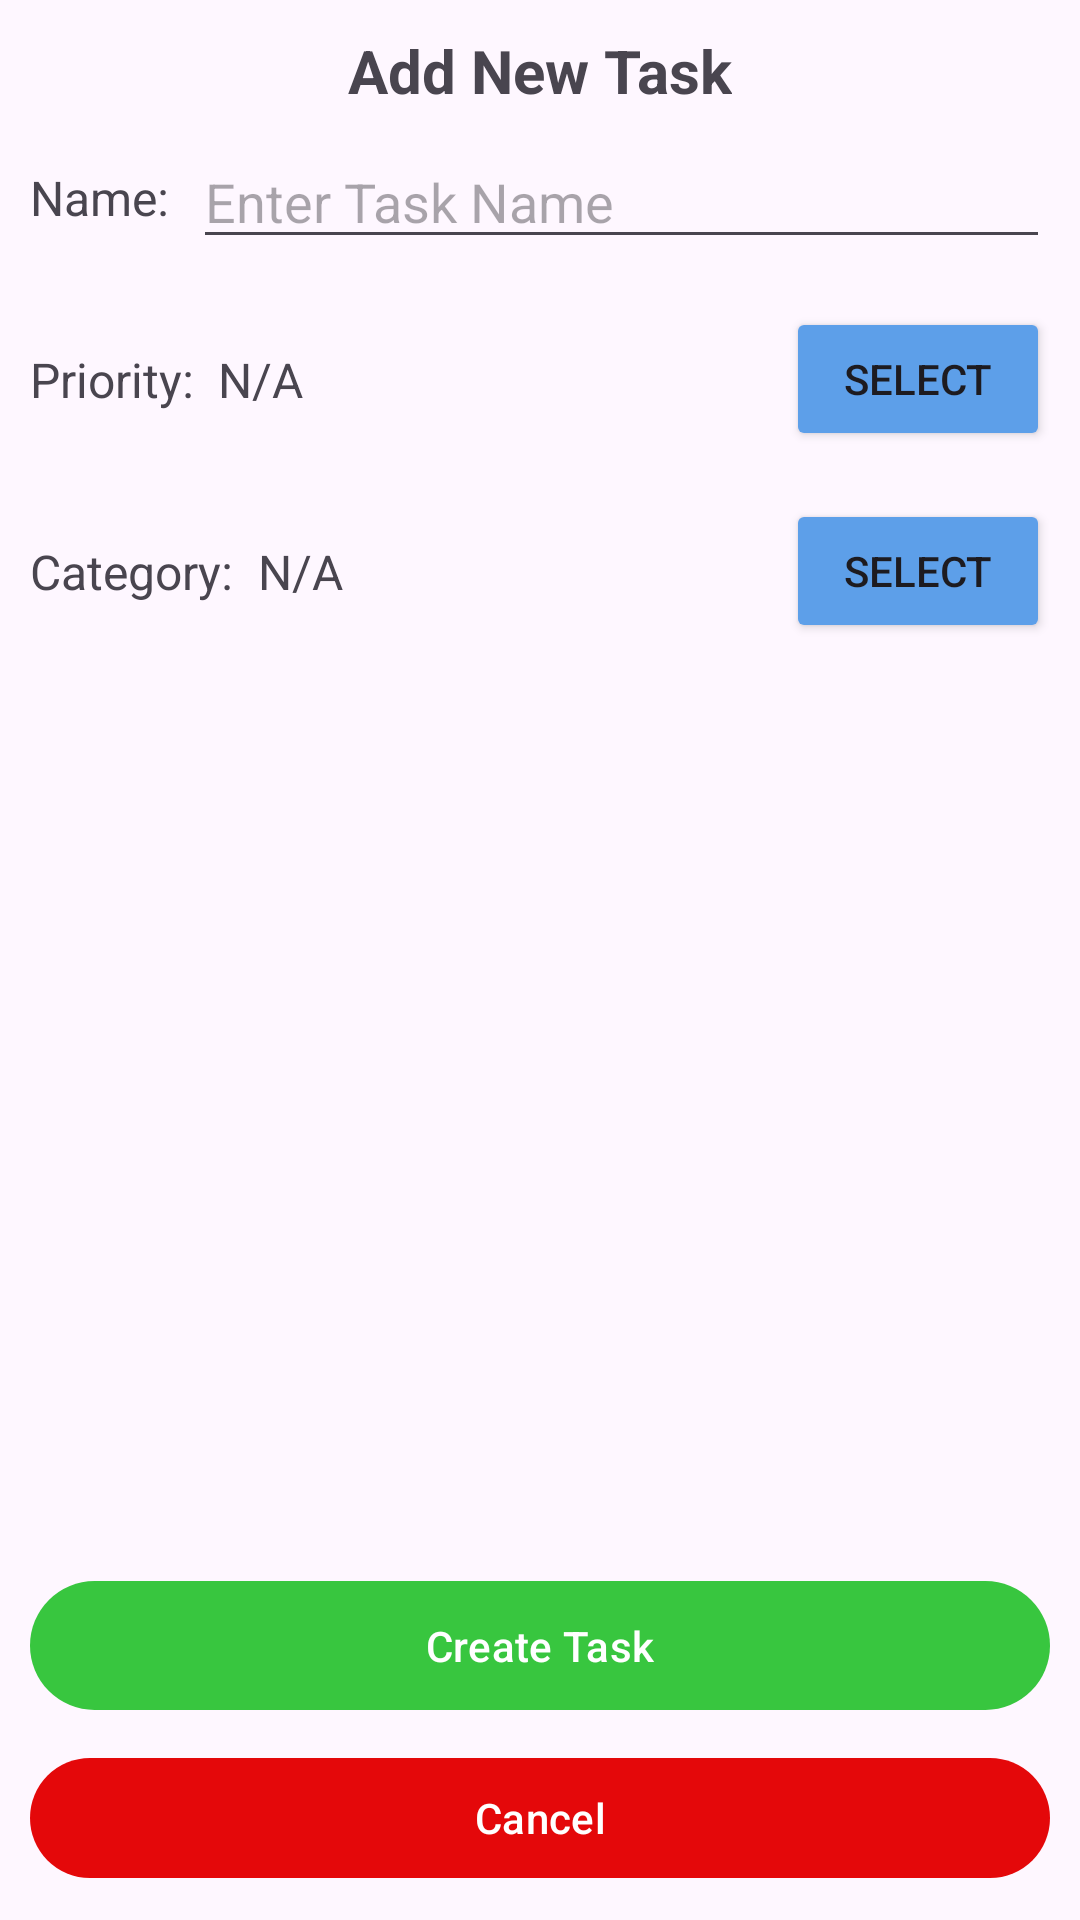

Here is an Android app screen rendered from its layout file. Give the layout XML and the strings, colors and styles it references.
<!-- AndroidManifest.xml: application theme Theme.Combination -->
<!-- res/layout/fragment_add_task.xml -->
<?xml version="1.0" encoding="utf-8"?>
<androidx.constraintlayout.widget.ConstraintLayout xmlns:android="http://schemas.android.com/apk/res/android"
    xmlns:app="http://schemas.android.com/apk/res-auto"
    xmlns:tools="http://schemas.android.com/tools"
    android:layout_width="match_parent"
    android:layout_height="match_parent"
    android:padding="10dp"
    tools:context=".fragments.AddTaskFragment" >

    <TextView
        android:id="@+id/textView"
        android:layout_width="wrap_content"
        android:layout_height="wrap_content"
        android:text="Add New Task"
        android:textSize="20sp"
        android:textStyle="bold"
        app:layout_constraintEnd_toEndOf="parent"
        app:layout_constraintStart_toStartOf="parent"
        app:layout_constraintTop_toTopOf="parent" />

    <TextView
        android:id="@+id/textView2"
        android:layout_width="wrap_content"
        android:layout_height="wrap_content"
        android:text="Name:"
        android:textSize="16sp"
        app:layout_constraintBottom_toBottomOf="@+id/editTextName"
        app:layout_constraintStart_toStartOf="parent"
        app:layout_constraintTop_toTopOf="@+id/editTextName" />

    <EditText
        android:id="@+id/editTextName"
        android:layout_width="0dp"
        android:layout_height="wrap_content"
        android:layout_marginStart="8dp"
        android:layout_marginTop="8dp"
        android:ems="10"
        android:hint="Enter Task Name"
        android:inputType="text"
        app:layout_constraintEnd_toEndOf="parent"
        app:layout_constraintStart_toEndOf="@+id/textView2"
        app:layout_constraintTop_toBottomOf="@+id/textView" />

    <TextView
        android:id="@+id/textView4"
        android:layout_width="wrap_content"
        android:layout_height="wrap_content"
        android:text="Category:"
        android:textSize="16sp"
        app:layout_constraintBottom_toBottomOf="@+id/buttonSelectCategory"
        app:layout_constraintStart_toStartOf="parent"
        app:layout_constraintTop_toTopOf="@+id/buttonSelectCategory" />

    <TextView
        android:id="@+id/textView7"
        android:layout_width="wrap_content"
        android:layout_height="wrap_content"
        android:text="Priority:"
        android:textSize="16sp"
        app:layout_constraintBottom_toBottomOf="@+id/buttonSelectPriority"
        app:layout_constraintStart_toStartOf="parent"
        app:layout_constraintTop_toTopOf="@+id/buttonSelectPriority" />

    <Button
        android:id="@+id/buttonSelectCategory"
        android:layout_width="wrap_content"
        android:layout_height="wrap_content"
        android:layout_marginTop="16dp"
        android:text="Select"
        app:backgroundTint="#5D9FE9"
        app:layout_constraintEnd_toEndOf="parent"
        app:layout_constraintTop_toBottomOf="@+id/buttonSelectPriority" />

    <com.google.android.material.button.MaterialButton
        android:id="@+id/buttonSubmit"
        android:layout_width="0dp"
        android:layout_height="wrap_content"
        android:layout_marginBottom="8dp"
        android:paddingVertical="12dp"
        android:text="Create Task"
        app:backgroundTint="#38C63F"
        app:layout_constraintBottom_toTopOf="@id/buttonCancel"
        app:layout_constraintEnd_toEndOf="parent"
        app:layout_constraintStart_toStartOf="parent" />
    

    <com.google.android.material.button.MaterialButton
        android:id="@+id/buttonCancel"
        android:layout_width="0dp"
        android:layout_height="wrap_content"
        android:text="Cancel"
        app:backgroundTint="#E4080A"
        app:layout_constraintBottom_toBottomOf="parent"
        app:layout_constraintEnd_toEndOf="parent"
        app:layout_constraintStart_toStartOf="parent"/>

    <TextView
        android:id="@+id/textViewCategory"
        android:layout_width="0dp"
        android:layout_height="wrap_content"
        android:layout_marginStart="8dp"
        android:layout_marginEnd="8dp"
        android:text="N/A"
        android:textSize="16sp"
        app:layout_constraintEnd_toStartOf="@+id/buttonSelectCategory"
        app:layout_constraintStart_toEndOf="@+id/textView4"
        app:layout_constraintTop_toTopOf="@+id/textView4" />

    <TextView
        android:id="@+id/textViewPriority"
        android:layout_width="0dp"
        android:layout_height="wrap_content"
        android:layout_marginStart="8dp"
        android:layout_marginEnd="8dp"
        android:text="N/A"
        android:textSize="16sp"
        app:layout_constraintBottom_toBottomOf="@+id/buttonSelectPriority"
        app:layout_constraintEnd_toStartOf="@+id/buttonSelectPriority"
        app:layout_constraintStart_toEndOf="@+id/textView7"
        app:layout_constraintTop_toTopOf="@+id/buttonSelectPriority" />

    <Button
        android:id="@+id/buttonSelectPriority"
        android:layout_width="wrap_content"
        android:layout_height="wrap_content"
        android:layout_marginTop="16dp"
        android:text="Select"
        app:backgroundTint="#5D9FE9"
        app:layout_constraintEnd_toEndOf="parent"
        app:layout_constraintTop_toBottomOf="@+id/editTextName" />

</androidx.constraintlayout.widget.ConstraintLayout>
<!-- resources referenced by this layout -->
<resources>
  <style name="Theme.Combination" parent="Base.Theme.Combination" />
  <style name="Base.Theme.Combination" parent="Theme.Material3.DayNight.NoActionBar">
          
          
      </style>
</resources>
